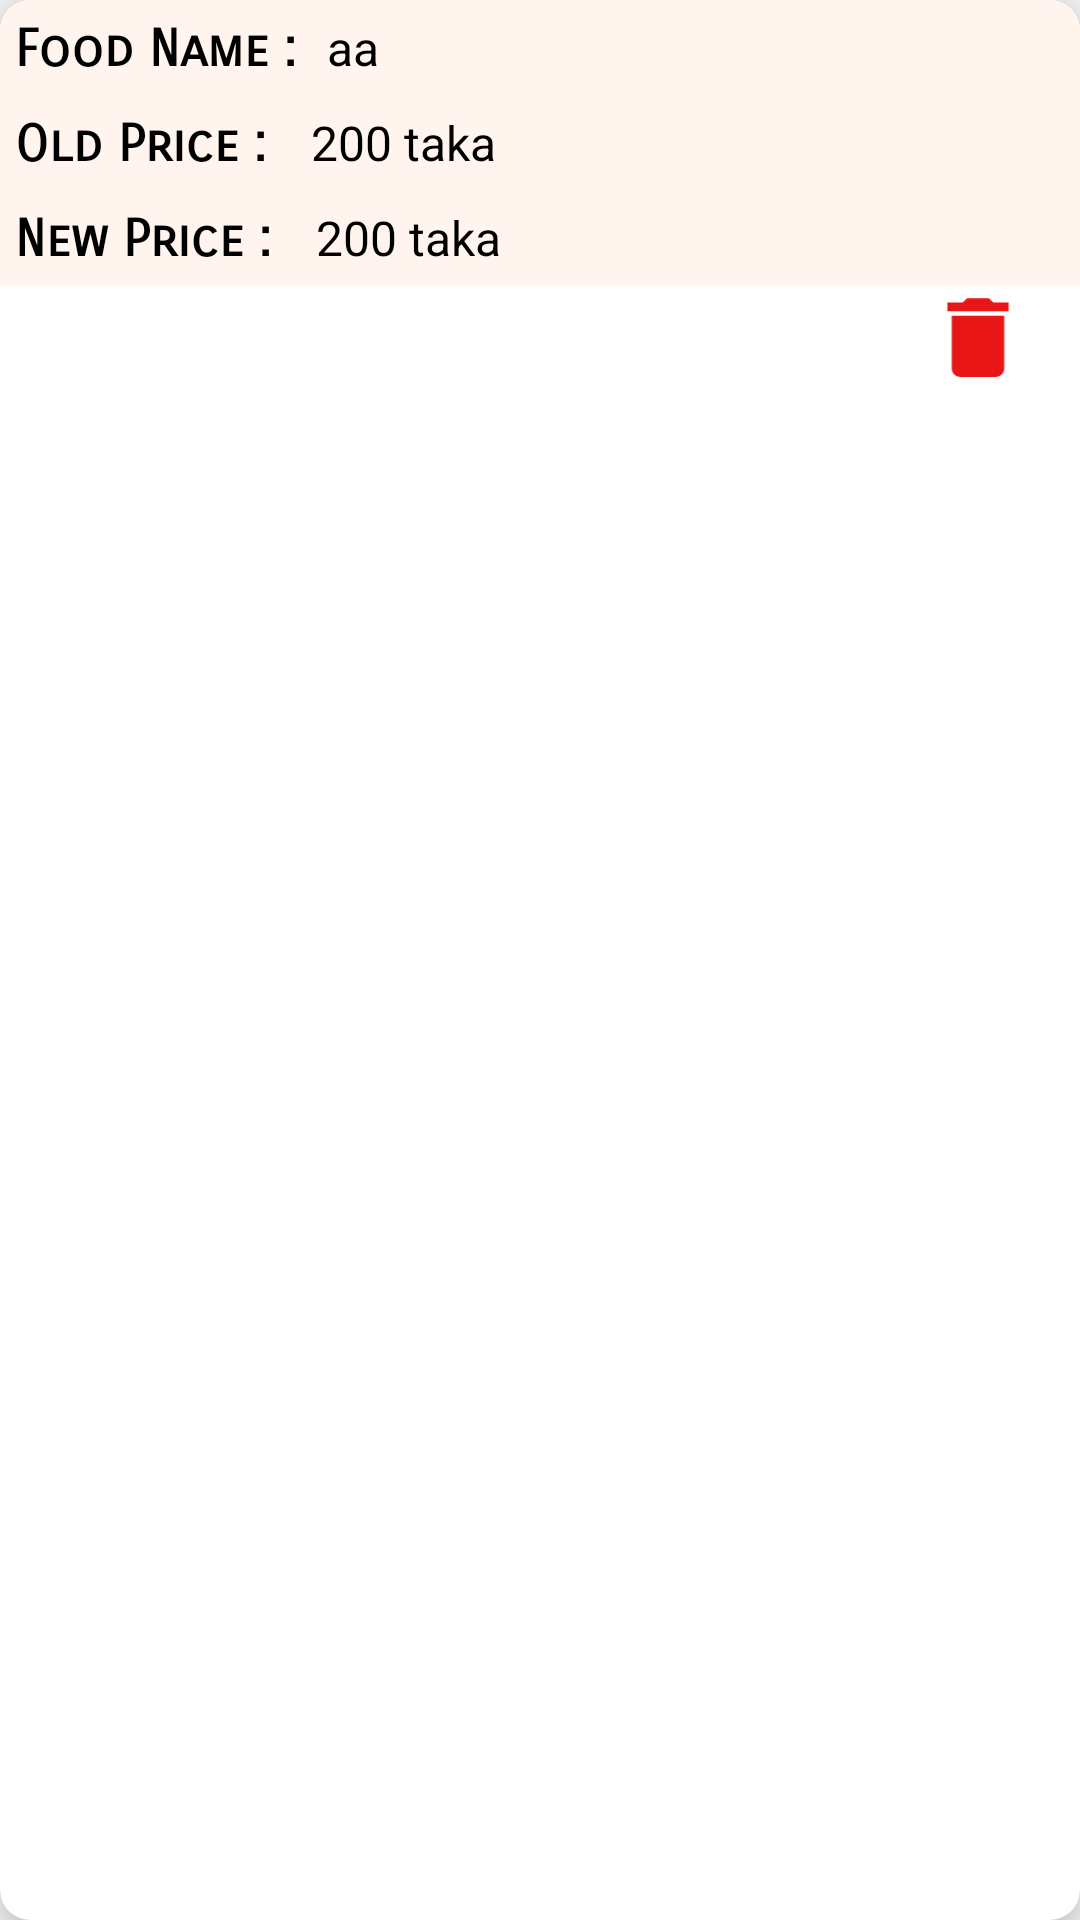

The Android layout XML behind this screen, and the referenced resources:
<!-- AndroidManifest.xml: application theme Theme.FinalYearProject -->
<!-- res/layout/sample_offer_edit.xml -->
<?xml version="1.0" encoding="utf-8"?>
<androidx.cardview.widget.CardView xmlns:android="http://schemas.android.com/apk/res/android"
    xmlns:app="http://schemas.android.com/apk/res-auto"
    android:layout_width="match_parent"
    android:layout_height="wrap_content"
    android:layout_margin="2dp"
    android:layout_marginLeft="10dp"
    android:layout_marginRight="10dp"
    android:padding="20dp"
    app:cardCornerRadius="10dp"
    app:cardElevation="10dp">

    <LinearLayout
        android:layout_width="match_parent"
        android:layout_height="wrap_content"
        android:background="@color/seashell_white"
        android:orientation="vertical">

        <LinearLayout
            android:layout_width="match_parent"
            android:layout_height="wrap_content"
            android:orientation="horizontal">

            <TextView
                android:layout_width="wrap_content"
                android:layout_height="wrap_content"
                android:fontFamily="sans-serif-smallcaps"
                android:padding="5dp"
                android:text="Food Name :"
                android:textColor="@color/black"
                android:textSize="17sp"
                android:textStyle="bold" />

            <TextView
                android:id="@+id/offer_food_name_Id"
                android:layout_width="wrap_content"
                android:layout_height="wrap_content"
                android:fontFamily="sans-serif"
                android:padding="5dp"
                android:text="aa"
                android:textColor="@color/black"
                android:textSize="16sp" />
        </LinearLayout>

        <LinearLayout
            android:layout_width="match_parent"
            android:layout_height="wrap_content"
            android:orientation="horizontal">

            <TextView
                android:layout_width="wrap_content"
                android:layout_height="wrap_content"
                android:fontFamily="sans-serif-smallcaps"
                android:padding="5dp"
                android:text="Old Price : "
                android:textColor="@color/black"
                android:textSize="17sp"
                android:textStyle="bold" />

            <TextView
                android:id="@+id/offer_old_price_Id"
                android:layout_width="wrap_content"
                android:layout_height="wrap_content"
                android:fontFamily="sans-serif"
                android:padding="5dp"
                android:text="200 taka"
                android:textColor="@color/black"
                android:textSize="16sp" />
        </LinearLayout>

        <LinearLayout
            android:layout_width="match_parent"
            android:layout_height="wrap_content"
            android:orientation="horizontal">

            <TextView
                android:layout_width="wrap_content"
                android:layout_height="wrap_content"
                android:fontFamily="sans-serif-smallcaps"
                android:padding="5dp"
                android:text="New Price : "
                android:textColor="@color/black"
                android:textSize="17sp"
                android:textStyle="bold" />

            <TextView
                android:id="@+id/offer_new_price_Id"
                android:layout_width="wrap_content"
                android:layout_height="wrap_content"
                android:fontFamily="sans-serif"
                android:padding="5dp"
                android:text="200 taka"
                android:textColor="@color/black"
                android:textSize="16sp" />
        </LinearLayout>

        <LinearLayout
            android:layout_width="match_parent"
            android:layout_height="wrap_content"
            android:background="@color/white"
            android:gravity="right"
            android:orientation="horizontal">


            <ImageView
                android:id="@+id/delete_offer_Id"
                android:layout_width="68dp"
                android:layout_height="wrap_content"
                android:clickable="true"
                android:layout_gravity="left"
                android:src="@drawable/delete" />
        </LinearLayout>
    </LinearLayout>
</androidx.cardview.widget.CardView>
<!-- resources referenced by this layout -->
<resources>
  <color name="black">#FF000000</color>
  <color name="seashell_white">#FFF5EE</color>
  <color name="white">#FFFFFFFF</color>
  <!-- drawable delete (drawable) -->
  <vector xmlns:android="http://schemas.android.com/apk/res/android"
      android:width="35dp"
      android:height="35dp"
      android:viewportWidth="24"
      android:viewportHeight="24"
      android:tint="?attr/color">
    <path
        android:fillColor="#E81616"
        android:pathData="M6,19c0,1.1 0.9,2 2,2h8c1.1,0 2,-0.9 2,-2V7H6v12zM19,4h-3.5l-1,-1h-5l-1,1H5v2h14V4z"/>
  </vector>
  <style name="Theme.FinalYearProject" parent="Theme.MaterialComponents.DayNight.DarkActionBar.Bridge">
          <item name="colorPrimary">@color/dark_gray_2</item>
          <item name="colorPrimaryVariant">@color/purple_700</item>
          <item name="colorOnPrimary">@color/white</item>
          <item name="colorSecondary">@color/teal_200</item>
          <item name="colorSecondaryVariant">@color/teal_700</item>
          <item name="colorOnSecondary">@color/black</item>
          <item name="colorAccent">@color/dark_gray</item>
          
          <item name="android:statusBarColor" tools:targetApi="l">?attr/colorAccent</item>
      </style>
  <color name="dark_gray_2">#454545</color>
  <color name="purple_700">#FF3700B3</color>
  <color name="teal_200">#FF03DAC5</color>
  <color name="teal_700">#FF018786</color>
  <color name="dark_gray">#838383</color>
</resources>
